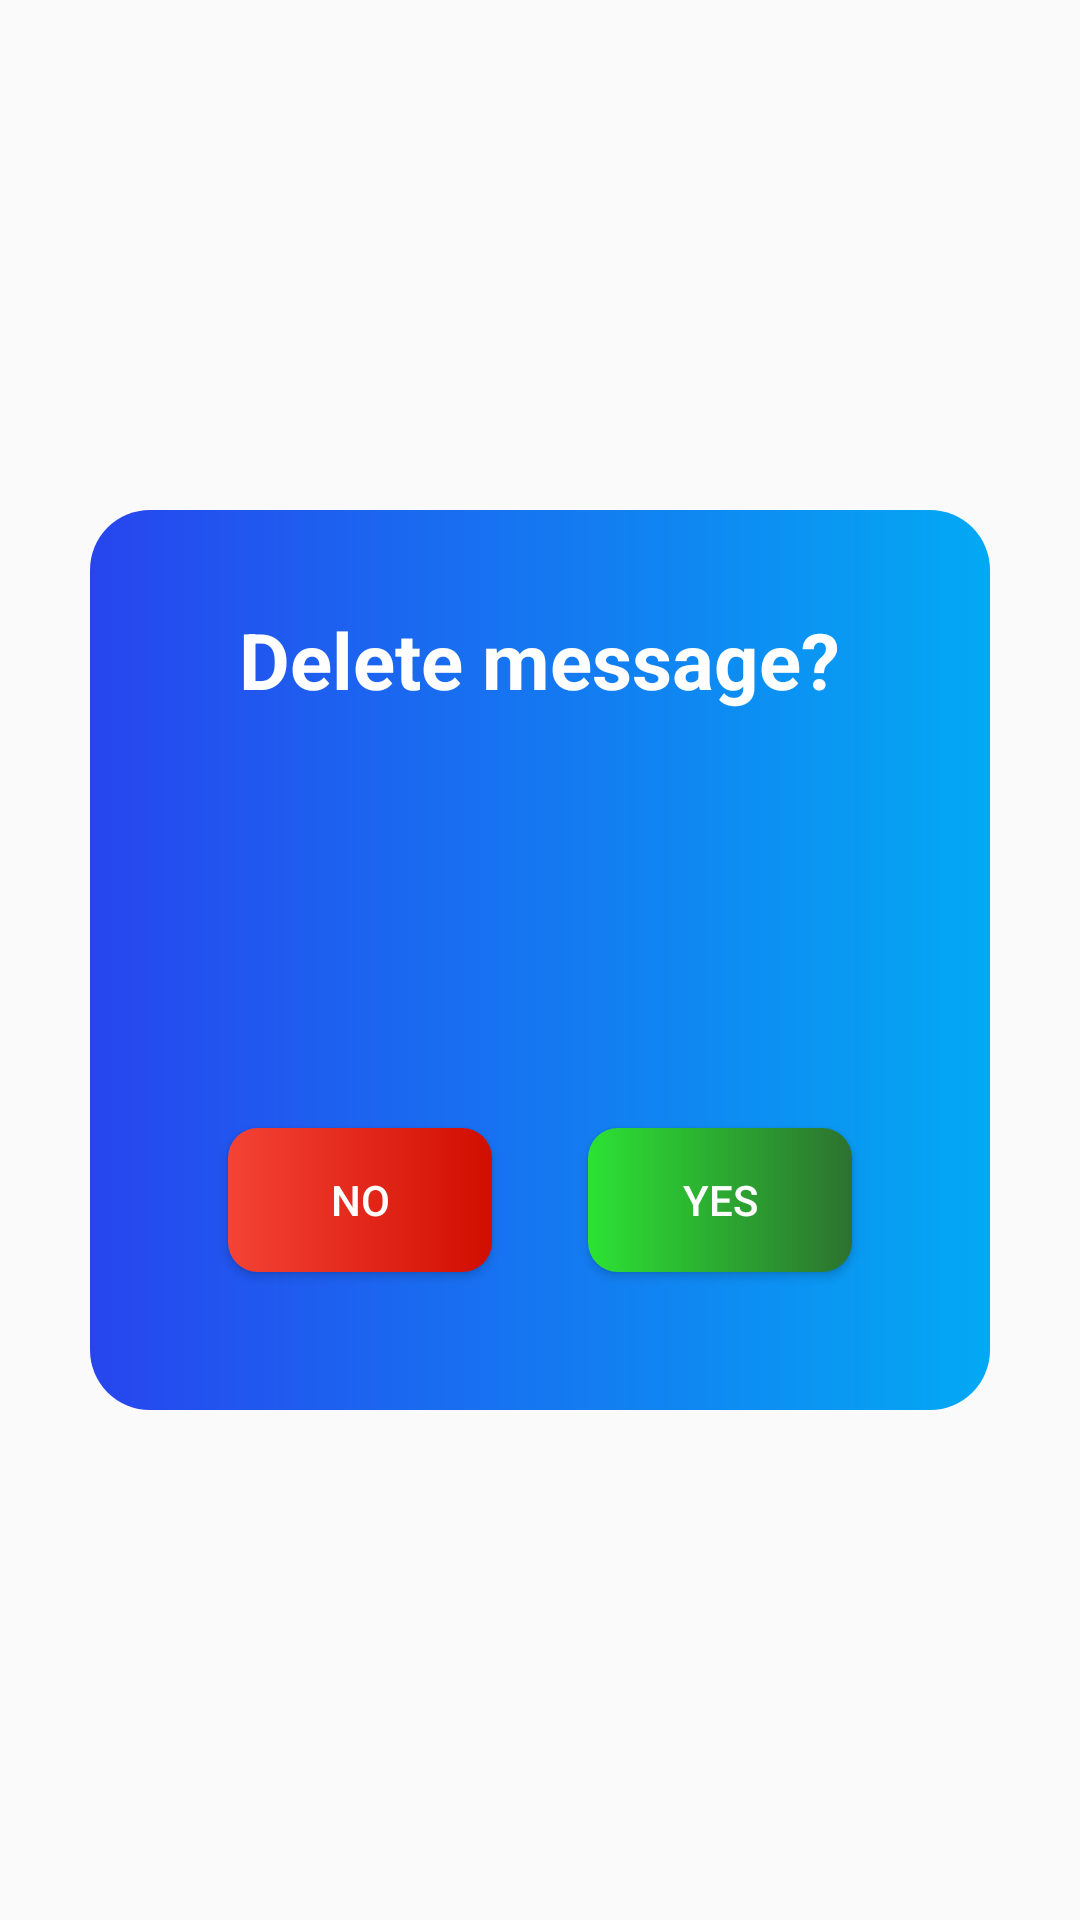

The Android layout XML behind this screen, and the referenced resources:
<!-- AndroidManifest.xml: application theme Theme.TaskManager_4mon -->
<!-- res/layout/fragment_alert_diaolog.xml -->
<?xml version="1.0" encoding="utf-8"?>
<FrameLayout xmlns:android="http://schemas.android.com/apk/res/android"
    android:layout_width="match_parent"
    android:layout_height="match_parent"
    xmlns:app="http://schemas.android.com/apk/res-auto">

    <ImageView
        android:id="@+id/iv_dialog"
        android:layout_width="300dp"
        android:layout_height="300dp"
        android:layout_gravity="center"
        app:layout_constraintBottom_toBottomOf="parent"
        android:background="@drawable/gradient_dialog"/>

    <TextView
        android:layout_width="wrap_content"
        android:layout_height="wrap_content"
        android:id="@+id/tv_dialog"
        android:text="Delete message?"
        android:layout_gravity="center"
        android:layout_marginBottom="100dp"
        android:textColor="@color/white"
        android:textSize="26dp"
        android:textStyle="bold"
        android:gravity="center"/>

    <Button
        android:layout_width="wrap_content"
        android:layout_height="wrap_content"
        android:id="@+id/btn_yes"
        android:background="@drawable/gradient_btn_dialog"
        android:layout_gravity="center"
        android:layout_marginStart="60dp"
        android:layout_marginTop="80dp"
        android:text="yes"
        android:textColor="@color/white"/>

    <Button
        android:layout_width="wrap_content"
        android:layout_height="wrap_content"
        android:id="@+id/btn_no"
        android:background="@drawable/gradient_no_dialog"
        android:layout_gravity="center"
        android:layout_marginEnd="60dp"
        android:layout_marginTop="80dp"
        android:text="no"
        android:textColor="@color/white"/>

</FrameLayout>
<!-- resources referenced by this layout -->
<resources>
  <color name="white">#FFFFFFFF</color>
  <!-- drawable gradient_btn_dialog (drawable) -->
  <?xml version="1.0" encoding="utf-8"?>
  <shape xmlns:android="http://schemas.android.com/apk/res/android">
  <gradient android:startColor="@color/green"
      android:endColor="@color/green2"/>
  
      <corners android:radius="10dp"/>
  </shape>
  <!-- drawable gradient_dialog (drawable) -->
  <?xml version="1.0" encoding="utf-8"?>
  <shape xmlns:android="http://schemas.android.com/apk/res/android">
      <gradient
          android:endColor="@color/perple"
          android:startColor="@color/perple2" />
      <corners android:radius="20dp" />
  </shape>
  <!-- drawable gradient_no_dialog (drawable) -->
  <?xml version="1.0" encoding="utf-8"?>
  <shape xmlns:android="http://schemas.android.com/apk/res/android">
      <gradient
          android:endColor="@color/red2"
          android:startColor="@color/red" />
      <corners android:radius="10dp"/>
  </shape>
  <style name="Theme.TaskManager_4mon" parent="Theme.MaterialComponents.DayNight.DarkActionBar.Bridge">
          
          <item name="colorPrimary">@color/purple_500</item>
          <item name="colorPrimaryVariant">@color/purple_700</item>
          <item name="colorOnPrimary">@color/white</item>
          
          <item name="colorSecondary">@color/teal_200</item>
          <item name="colorSecondaryVariant">@color/teal_700</item>
          <item name="colorOnSecondary">@color/black</item>
          
          <item name="android:statusBarColor">?attr/colorPrimaryVariant</item>
          
      </style>
  <color name="green">#2CE233</color>
  <color name="green2">#2C722F</color>
  <color name="perple">#03A9F4</color>
  <color name="perple2">#2745EE</color>
  <color name="red2">#D10E00</color>
  <color name="red">#F44336</color>
  <color name="purple_500">#FF6200EE</color>
  <color name="purple_700">#FF3700B3</color>
  <color name="teal_200">#FF03DAC5</color>
  <color name="teal_700">#FF018786</color>
  <color name="black">#FF000000</color>
</resources>
